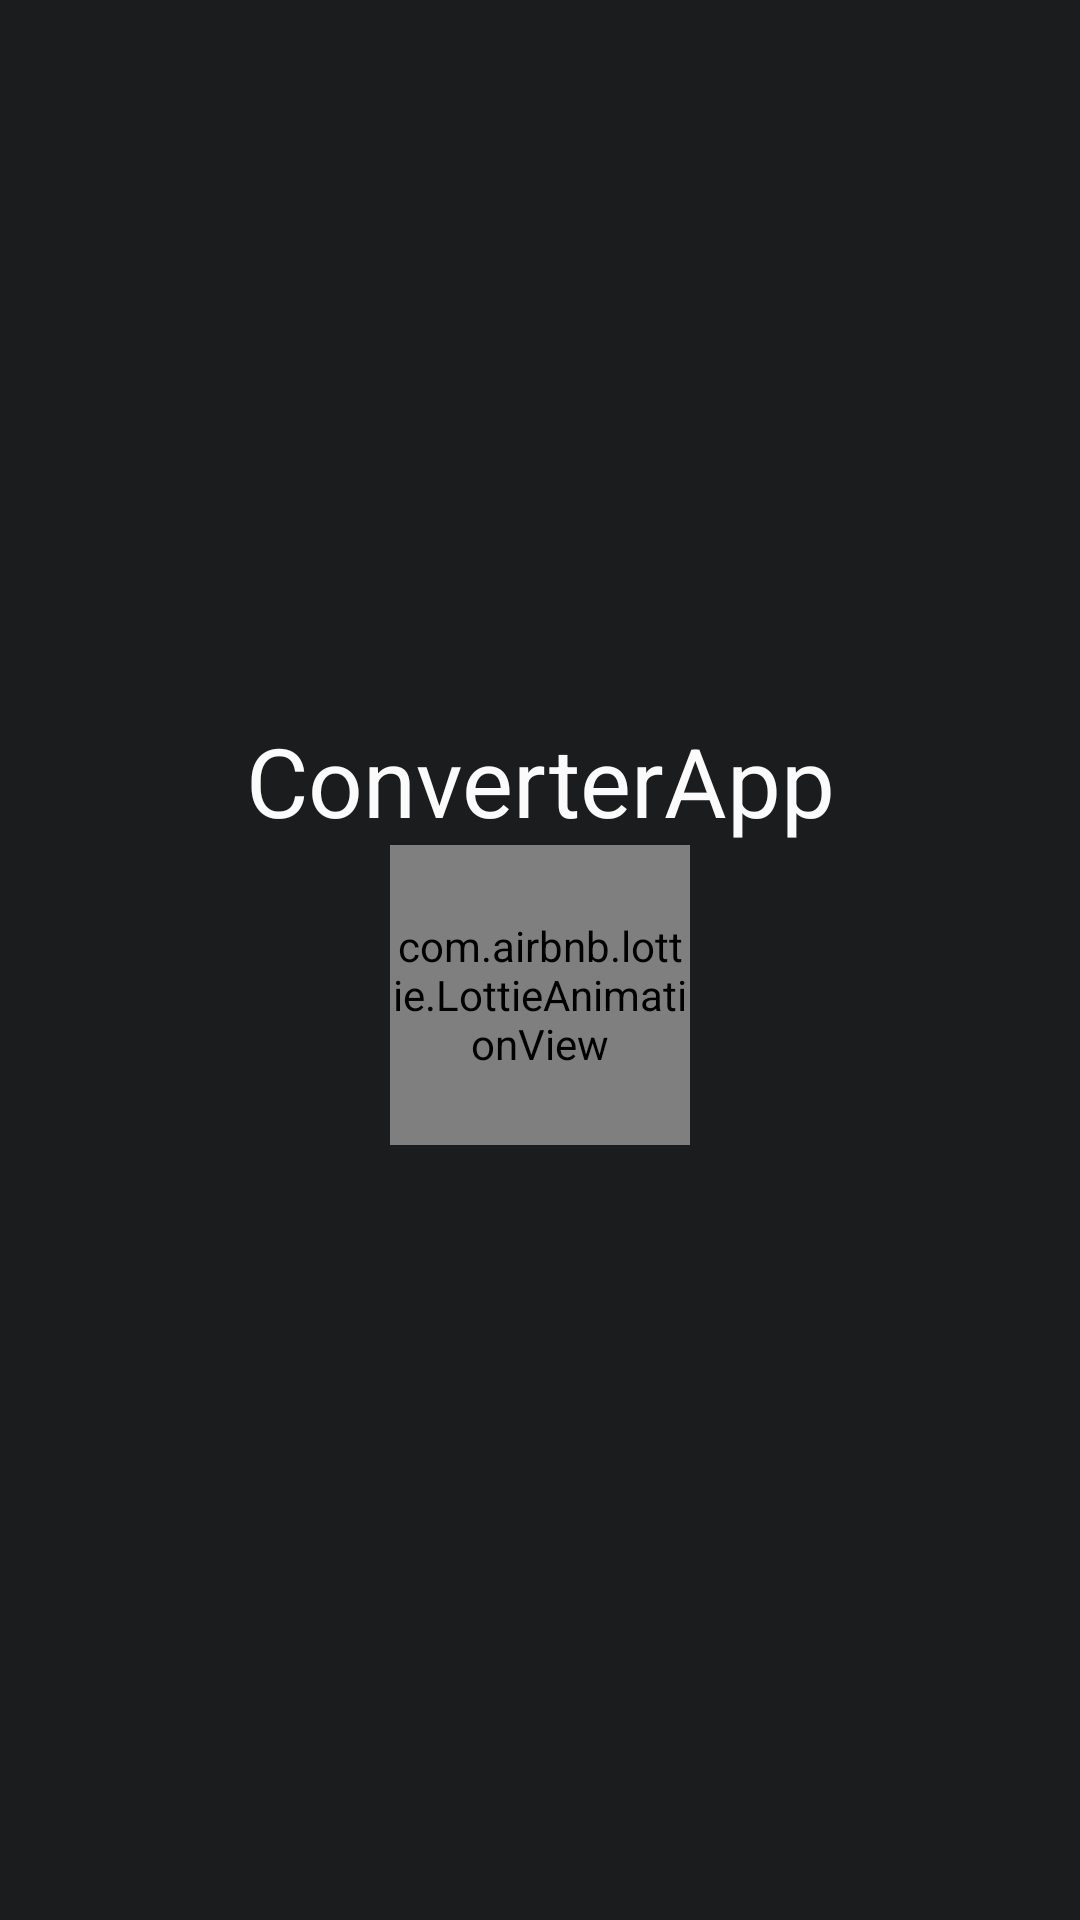

Layout XML and referenced resources for this Android screen:
<!-- AndroidManifest.xml: application theme Theme.ConverterApp -->
<!-- res/layout/fragment_splash.xml -->
<?xml version="1.0" encoding="utf-8"?>
<androidx.constraintlayout.widget.ConstraintLayout xmlns:android="http://schemas.android.com/apk/res/android"
    xmlns:tools="http://schemas.android.com/tools"
    android:layout_width="match_parent"
    android:layout_height="match_parent"
    android:layout_gravity="center_horizontal"
    android:orientation="vertical"
    xmlns:app="http://schemas.android.com/apk/res-auto"
    android:background="@color/light_black"
    tools:context=".ui.screens.splash.SplashFragment">

    <TextView
        android:id="@+id/textView2"
        android:layout_width="wrap_content"
        android:layout_height="wrap_content"
        android:text="@string/app_name"
        android:textColor="@color/white_main"
        android:textSize="@dimen/text_title_extra_huge"
        app:layout_constraintBottom_toBottomOf="parent"
        app:layout_constraintVertical_bias="0.4"
        app:layout_constraintEnd_toEndOf="parent"
        app:layout_constraintStart_toStartOf="parent"
        app:layout_constraintTop_toTopOf="parent" />

    <com.airbnb.lottie.LottieAnimationView
        android:layout_width="100dp"
        android:layout_height="100dp"
        app:layout_constraintEnd_toEndOf="parent"
        app:layout_constraintStart_toStartOf="parent"
        app:layout_constraintTop_toBottomOf="@+id/textView2"
        app:lottie_autoPlay="true"
        app:lottie_fileName="dollar.json"
        app:lottie_loop="true" />

</androidx.constraintlayout.widget.ConstraintLayout>
<!-- resources referenced by this layout -->
<resources>
  <color name="light_black">#1a1c1e</color>
  <color name="white_main">#FBFBFB</color>
  <dimen name="text_title_extra_huge">32sp</dimen>
  <string name="app_name">ConverterApp</string>
  <style name="Theme.ConverterApp" parent="Theme.MaterialComponents.DayNight.DarkActionBar">
          
          <item name="colorPrimary">@color/light_black</item>
          <item name="colorPrimaryVariant">@color/black</item>
          <item name="colorOnPrimary">@color/white</item>
          
          <item name="colorSecondary">@color/teal_200</item>
          <item name="colorSecondaryVariant">@color/teal_700</item>
          <item name="colorOnSecondary">@color/black</item>
          
          <item name="android:statusBarColor" tools:targetApi="l">?attr/colorPrimaryVariant</item>
          
      </style>
  <color name="black">#FF000000</color>
  <color name="white">#FFFFFFFF</color>
  <color name="teal_200">#FF03DAC5</color>
  <color name="teal_700">#FF018786</color>
</resources>
